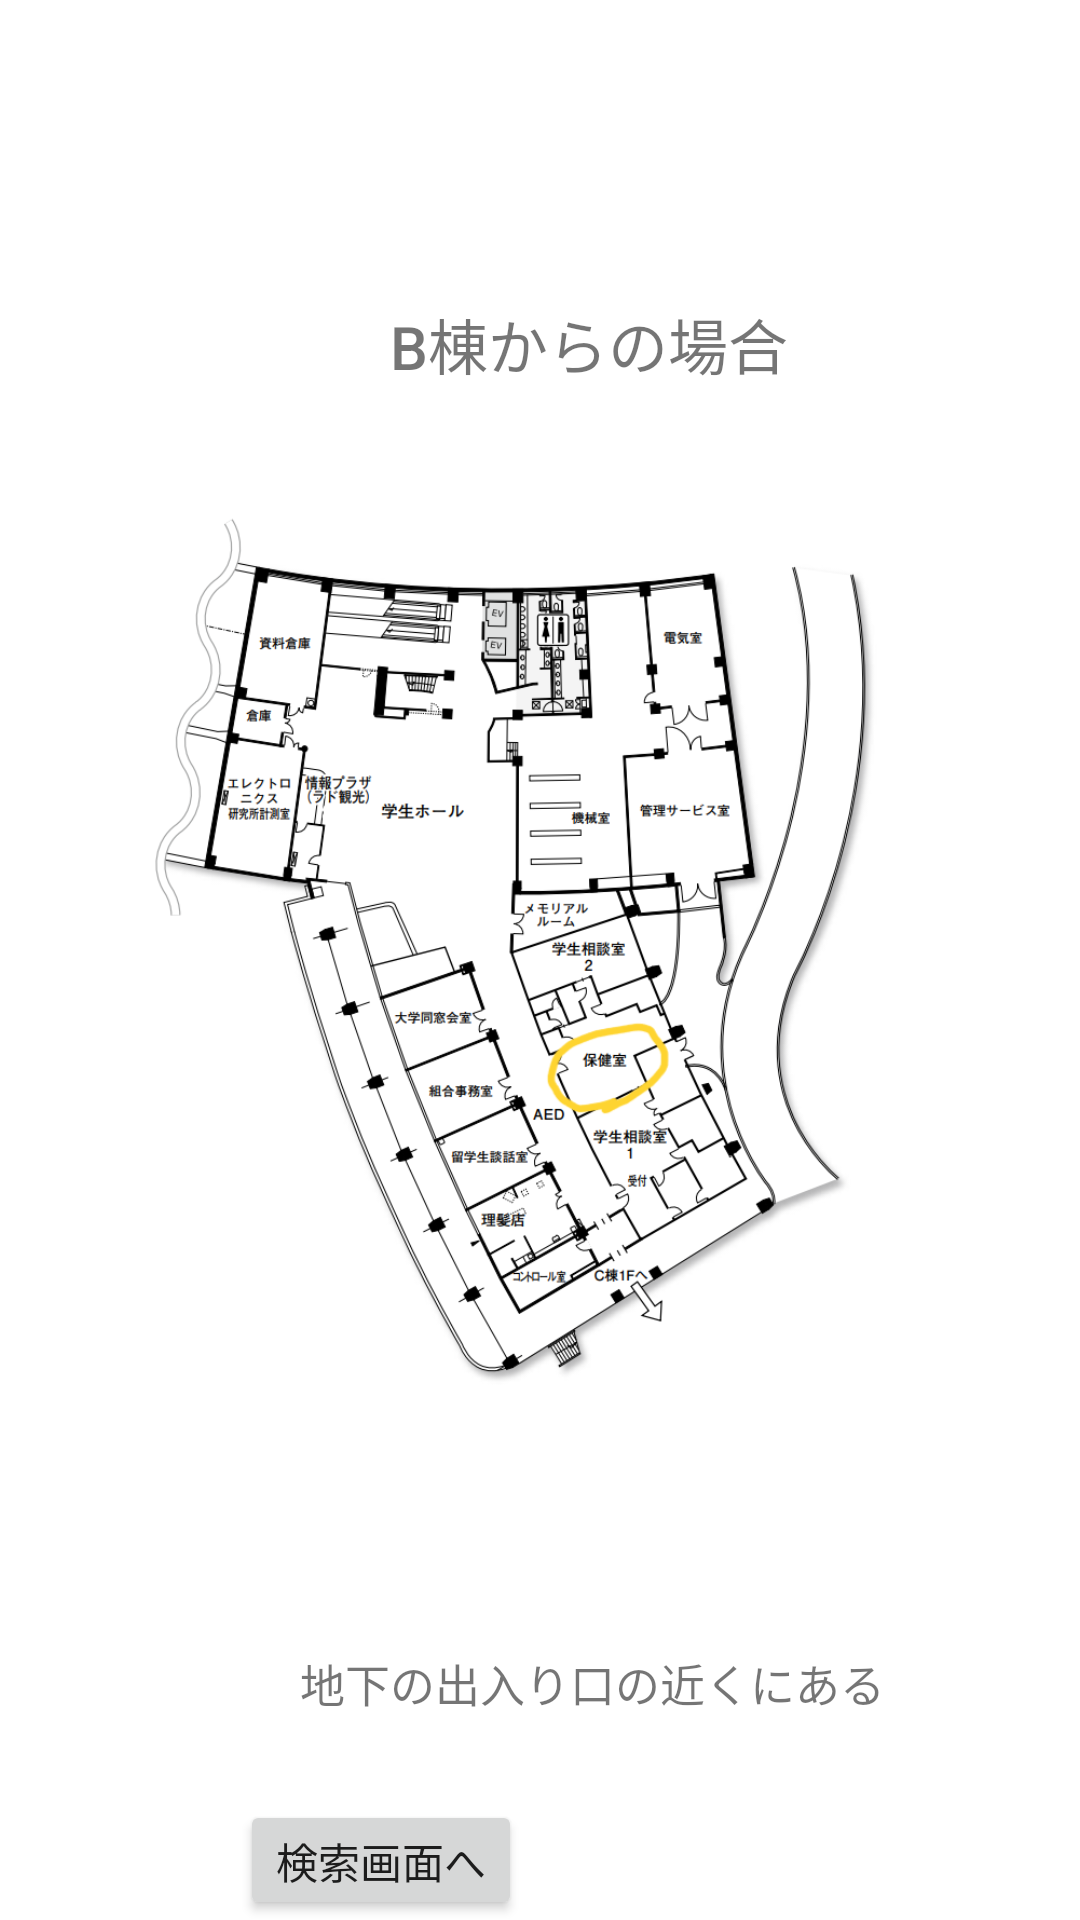

Produce the Android XML layout that renders to this screen, including the resource entries it uses.
<!-- AndroidManifest.xml: application theme Theme.Map -->
<!-- res/layout/activity_healthroom.xml -->
<?xml version="1.0" encoding="utf-8"?>
<androidx.constraintlayout.widget.ConstraintLayout xmlns:android="http://schemas.android.com/apk/res/android"
    android:layout_width="match_parent"
    android:layout_height="match_parent"
    xmlns:app="http://schemas.android.com/apk/res-auto"
    xmlns:tools="http://schemas.android.com/tools"
    tools:context=".ManufacturingActivity"
    android:layout_gravity="center_vertical">

    <RelativeLayout
        android:layout_width="match_parent"
        android:layout_height="match_parent">

        <TextView
            android:layout_width="wrap_content"
            android:layout_height="wrap_content"
            android:fontFamily="sans-serif-medium"
            android:text="B棟からの場合"
            android:textSize="20sp"
            android:layout_marginTop="100dp"
            android:layout_marginStart="130dp"/>


    </RelativeLayout>

    <LinearLayout
        android:layout_width="match_parent"
        android:layout_height="match_parent"
        android:gravity="center">

        <ImageView
            android:id="@+id/imageView4"
            android:layout_width="400dp"
            android:layout_height="300dp"
            app:srcCompat="@drawable/map_under_b4_2"
            android:contentDescription="@string/map_b3" />

    </LinearLayout>

    <RelativeLayout
        android:layout_width="match_parent"
        android:layout_height="match_parent">

        <TextView
            android:layout_width="wrap_content"
            android:layout_height="wrap_content"
            android:fontFamily="sans-serif-medium"
            android:text="地下の出入り口の近くにある"
            android:textSize="15sp"
            android:layout_marginTop="550dp"
            android:layout_marginStart="100dp"/>

        <Button
            android:id="@+id/searchbtn"
            android:layout_width="wrap_content"
            android:layout_height="wrap_content"
            android:text="検索画面へ"
            tools:ignore="MissingConstraints"
            android:layout_marginTop="600dp"
            android:layout_marginStart="80dp"/>


    </RelativeLayout>

</androidx.constraintlayout.widget.ConstraintLayout>
<!-- resources referenced by this layout -->
<resources>
  <!-- drawable map_under_b4_2: png bitmap (drawable-v24, 206756 bytes) -->
  <string name="map_b3">map_b3</string>
  <style name="Theme.Map" parent="Theme.MaterialComponents.DayNight.DarkActionBar">
          
          <item name="colorPrimary">@color/purple_500</item>
          <item name="colorPrimaryVariant">@color/purple_700</item>
          <item name="colorOnPrimary">@color/white</item>
          
          <item name="colorSecondary">@color/teal_200</item>
          <item name="colorSecondaryVariant">@color/teal_700</item>
          <item name="colorOnSecondary">@color/black</item>
          
          <item name="android:statusBarColor">?attr/colorPrimaryVariant</item>
          
  
          <item name="windowNoTitle">true</item>
          <item name="windowActionBar">false</item>
          <item name="android:windowFullscreen">true</item>
          <item name="android:windowContentOverlay">@null</item>
      </style>
  <!-- not gathered from this repository: default colours our renderer supplied (Android Studio template values) -->
  <color name="purple_500">#FF6200EE</color>
  <color name="purple_700">#FF3700B3</color>
  <color name="teal_200">#FF03DAC5</color>
  <color name="teal_700">#FF018786</color>
  <color name="black">#FF000000</color>
  <color name="white">#FFFFFFFF</color>
</resources>
